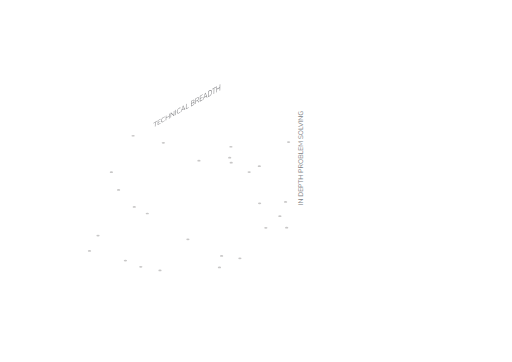
t = 0.00 s
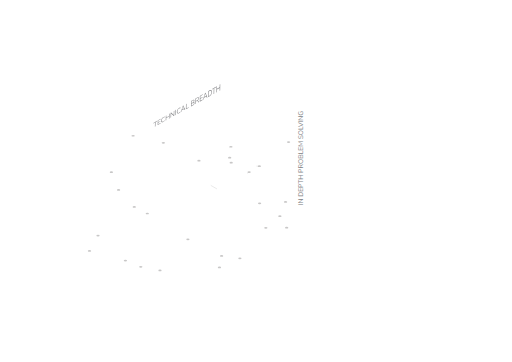
t = 1.20 s
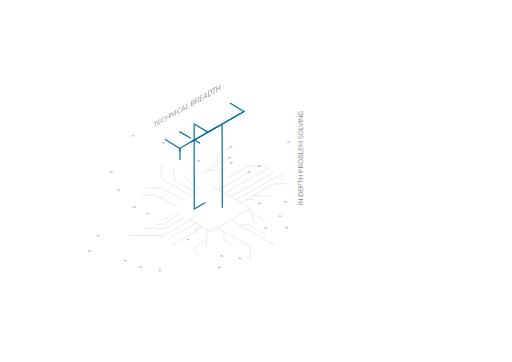
t = 2.40 s
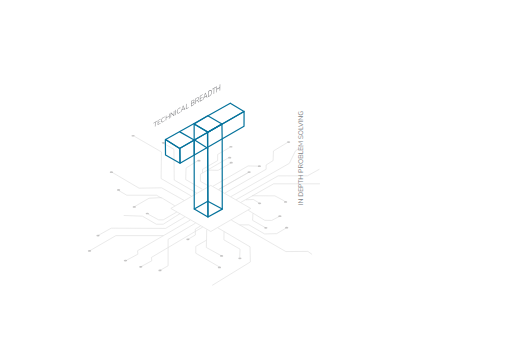
t = 3.60 s
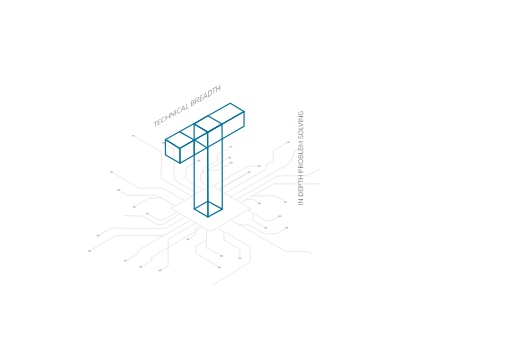
t = 4.80 s
t = 6.00 s: frame unchanged from t = 4.80 s, image omitted

The animated SVG that drew these frames (rendered in a browser with its animation timeline set to each time). Animation: 88 CSS @keyframes rules; one cycle of 7.20 s, repeats indefinitely.

<svg id="Layer_1" data-name="Layer 1" xmlns="http://www.w3.org/2000/svg" viewBox="0 0 841.89 595.28" style=""><defs><style>.cls-1{fill:#959494;opacity:0.52;}.cls-2{opacity:0.33;}.cls-3,.cls-4{fill:none;}.cls-3{stroke:#989899;stroke-miterlimit:10;}.cls-4{stroke:#06739c;stroke-linecap:round;stroke-linejoin:round;stroke-width:2px;}.cls-5,.cls-6{fill:#808184;}.cls-6{font-size:11.06px;font-family:NunitoSans-Regular, Nunito Sans;}.cls-7{letter-spacing:-0.02em;}.cls-8{letter-spacing:0em;}.cls-9{letter-spacing:0em;}.cls-10{letter-spacing:-0.09em;}</style></defs><title>Tshape</title><path class="cls-1 XxKbhtpp_0" d="M423.71,273.18A2.68,1.39 0,1,1 429.07,273.18A2.68,1.39 0,1,1 423.71,273.18"></path><path class="cls-1 XxKbhtpp_1" d="M377,241.3A2.68,1.39 0,1,1 382.36,241.3A2.68,1.39 0,1,1 377,241.3"></path><path class="cls-1 XxKbhtpp_2" d="M324.44,264.2A2.68,1.39 0,1,1 329.8,264.2A2.68,1.39 0,1,1 324.44,264.2"></path><path class="cls-1 XxKbhtpp_3" d="M265.9,234.8A2.68,1.39 0,1,1 271.26,234.8A2.68,1.39 0,1,1 265.9,234.8"></path><path class="cls-1 XxKbhtpp_4" d="M216.16,223.25A2.68,1.39 0,1,1 221.52,223.25A2.68,1.39 0,1,1 216.16,223.25"></path><path class="cls-1 XxKbhtpp_5" d="M180.44,283.16A2.68,1.39 0,1,1 185.8,283.16A2.68,1.39 0,1,1 180.44,283.16"></path><path class="cls-1 XxKbhtpp_6" d="M158.45,387.31A2.68,1.39 0,1,1 163.81,387.31A2.68,1.39 0,1,1 158.45,387.31"></path><path class="cls-1 XxKbhtpp_7" d="M192.26,312.31A2.68,1.39 0,1,1 197.62,312.31A2.68,1.39 0,1,1 192.26,312.31"></path><path class="cls-1 XxKbhtpp_8" d="M228.81,438.7A2.68,1.39 0,1,1 234.17000000000002,438.7A2.68,1.39 0,1,1 228.81,438.7"></path><path class="cls-1 XxKbhtpp_9" d="M144.44,412.6A2.68,1.39 0,1,1 149.8,412.6A2.68,1.39 0,1,1 144.44,412.6"></path><path class="cls-1 XxKbhtpp_10" d="M239.51999999999998,351.04A2.68,1.39 0,1,1 244.88,351.04A2.68,1.39 0,1,1 239.51999999999998,351.04"></path><path class="cls-1 XxKbhtpp_11" d="M218.09,340.32A2.68,1.39 0,1,1 223.45000000000002,340.32A2.68,1.39 0,1,1 218.09,340.32"></path><path class="cls-1 XxKbhtpp_12" d="M471.81,233.61A2.68,1.39 0,1,1 477.17,233.61A2.68,1.39 0,1,1 471.81,233.61"></path><path class="cls-1 XxKbhtpp_13" d="M466.86,332.1A2.68,1.39 0,1,1 472.22,332.1A2.68,1.39 0,1,1 466.86,332.1"></path><path class="cls-1 XxKbhtpp_14" d="M457.52,355.42A2.68,1.39 0,1,1 462.88,355.42A2.68,1.39 0,1,1 457.52,355.42"></path><path class="cls-1 XxKbhtpp_15" d="M468.71,374.4A2.68,1.39 0,1,1 474.07,374.4A2.68,1.39 0,1,1 468.71,374.4"></path><path class="cls-1 XxKbhtpp_16" d="M434.43,374.69A2.68,1.39 0,1,1 439.79,374.69A2.68,1.39 0,1,1 434.43,374.69"></path><path class="cls-1 XxKbhtpp_17" d="M391.77,424.87A2.68,1.39 0,1,1 397.13,424.87A2.68,1.39 0,1,1 391.77,424.87"></path><path class="cls-1 XxKbhtpp_18" d="M361.71999999999997,420.84A2.68,1.39 0,1,1 367.08,420.84A2.68,1.39 0,1,1 361.71999999999997,420.84"></path><path class="cls-1 XxKbhtpp_19" d="M358.15,439.8A2.68,1.39 0,1,1 363.51,439.8A2.68,1.39 0,1,1 358.15,439.8"></path><path class="cls-1 XxKbhtpp_20" d="M306.3,393.58A2.68,1.39 0,1,1 311.66,393.58A2.68,1.39 0,1,1 306.3,393.58"></path><path class="cls-1 XxKbhtpp_21" d="M260.37,444.74A2.68,1.39 0,1,1 265.73,444.74A2.68,1.39 0,1,1 260.37,444.74"></path><path class="cls-1 XxKbhtpp_22" d="M203.51999999999998,428.52A2.68,1.39 0,1,1 208.88,428.52A2.68,1.39 0,1,1 203.51999999999998,428.52"></path><path class="cls-1 XxKbhtpp_23" d="M424.2,334.29A2.68,1.39 0,1,1 429.56,334.29A2.68,1.39 0,1,1 424.2,334.29"></path><path class="cls-1 XxKbhtpp_24" d="M377.48,267.5A2.68,1.39 0,1,1 382.84000000000003,267.5A2.68,1.39 0,1,1 377.48,267.5"></path><path class="cls-1 XxKbhtpp_25" d="M374.98,259.26A2.68,1.39 0,1,1 380.34000000000003,259.26A2.68,1.39 0,1,1 374.98,259.26"></path><path class="cls-1 XxKbhtpp_26" d="M407.04,282.89A2.68,1.39 0,1,1 412.40000000000003,282.89A2.68,1.39 0,1,1 407.04,282.89"></path><g class="cls-2"><path class="cls-3 XxKbhtpp_27" d="M346.6,304.83L412.28,342.75L346.6,380.67L280.91,342.75L346.6,304.83Z"></path><path class="cls-3 XxKbhtpp_28" d="M423.71,273.18L407.95,272.85L350.14,306.23"></path><path class="cls-3 XxKbhtpp_29" d="M408.55,283.62l-49.06,28Z"></path><path class="cls-3 XxKbhtpp_30" d="M378.04,242.34L357.83,254L357.83,264.12L333.02,278.45L333.02,284.42"></path><path class="cls-3 XxKbhtpp_31" d="M375.94,259.44L329.54,286.42L329.54,298.13L343.31,306.08"></path><path class="cls-3 XxKbhtpp_32" d="M341,279.73L358.58,280.14L379.47,268.05"></path><path class="cls-3 XxKbhtpp_33" d="M369.72,317.53L437.6,278.34L437.6,271.33L449.08,264.06L449.64,248.27L472.42,234.47"></path><path class="cls-3 XxKbhtpp_34" d="M396.06,332.74L449.99,302.25L526.13,302.25"></path><path class="cls-3 XxKbhtpp_35" d="M414.51,321.91L451.99,322.06L467.77,330.52"></path><path class="cls-3 XxKbhtpp_36" d="M404.48,328.52L416.51,327.96L426.88,334.29"></path><path class="cls-3 XxKbhtpp_37" d="M379.72,323.3L475.79,268.6L485.96,247.99L499.97,239.47"></path><path class="cls-3 XxKbhtpp_38" d="M388.37,328.3L457.38,289.21L505.61,289.11L525.26,278.22"></path><path class="cls-3 XxKbhtpp_39" d="M408.14,345.79L435.39,362.31L446.75,362.5L458.84,356.17"></path><path class="cls-3 XxKbhtpp_40" d="M415.91,350.92L415.35,362.36L436.49,374.4"></path><path class="cls-3 XxKbhtpp_41" d="M380.28,361.87L395.07,370.42L470,413.68L506.3,413.42L513.16,418.37"></path><path class="cls-3 XxKbhtpp_42" d="M393.92,369.75L409.22,369.75L435.19,384.74L455.04,384.18L471.39,374.4"></path><path class="cls-3 XxKbhtpp_43" d="M332.62,311.19L305.37,295.27L305.93,276.35L325.75,263.93"></path><path class="cls-3 XxKbhtpp_44" d="M323.54,317.49L286.51,296.12L285.95,245.53L268.15,235.25"></path><path class="cls-3 XxKbhtpp_45" d="M314.89,322.49L264.92,293.64L265.48,249.87L221.1,224.25"></path><path class="cls-3 XxKbhtpp_46" d="M302.69,329.53L265.75,308.85L228.61,309.42L184.49,283.44"></path><path class="cls-3 XxKbhtpp_47" d="M358.19,374.63L368.4,380.65L411.15,405.86L411.67,430.74L349.01,469.21"></path><path class="cls-3 XxKbhtpp_48" d="M368.4,380.65L368.17,394.41L394.72,409.74L394.16,423.27"></path><path class="cls-3 XxKbhtpp_49" d="M339.9,377.46L339.34,406.97L364.4,420.84"></path><path class="cls-3 XxKbhtpp_50" d="M339.34,395.06L321.93,405.11L321.93,416.41L361.1,439.16"></path><path class="cls-3 XxKbhtpp_51" d="M329.81,371.63L321.19,376.61L321.19,386.53L308.98,393.58"></path><path class="cls-3 XxKbhtpp_52" d="M321.57,366.87L276.4,393.6L276.4,437.04L263.05,444.74"></path><path class="cls-3 XxKbhtpp_53" d="M312.91,361.87L226.18,412.27L226.74,417.94L207.03,428.54"></path><path class="cls-3 XxKbhtpp_54" d="M333.44,373.3L248.99,423.27L249.55,428.94L229.84,439.53"></path><path class="cls-3 XxKbhtpp_55" d="M303.97,356.71L272.34,375.62L182.84,375.22L161.13,387.31"></path><path class="cls-3 XxKbhtpp_56" d="M296.34,351.04L288.46,356.03L268.47,368.69L257.08,368.72L234.1,355.46L203.46,354.34"></path><path class="cls-3 XxKbhtpp_57" d="M290.84,348.57L268.36,361.56L260.92,361.56L243.56,352.19"></path><path class="cls-3 XxKbhtpp_58" d="M287.38,338.37L265.29,324.93L245.03,325.99L221.91,339.34"></path><path class="cls-3 XxKbhtpp_59" d="M265.87,325.95L257.36,321.04L208.49,321.04L194.91,313.19"></path><path class="cls-3 XxKbhtpp_60" d="M268.6,387.46L190.58,387.46L147.12,412.6"></path></g><path class="cls-4 XxKbhtpp_61" d="M271.87,229.41L295.69,244.31L296.03,268.46L272.16,254.95L271.87,229.41Z"></path><path class="cls-4 XxKbhtpp_62" d="M401.36,183.24L295.79,243.72L296.03,268.46L401.24,207.69L401.36,183.24Z"></path><path class="cls-4 XxKbhtpp_63" d="M378.67,169.76L401.24,183.47L295.4,244.12L272.25,229.28L378.67,169.76Z"></path><path class="cls-4 XxKbhtpp_64" d="M319.23,203.76L341.87,217.24L365.01,204.04L341.69,190.36L319.23,203.76Z"></path><path class="cls-4 XxKbhtpp_65" d="M319.41,343.54L319.23,203.76L341.51,217.22L341.93,356.88L319.41,343.54Z"></path><path class="cls-4 XxKbhtpp_66" d="M364.91,204.04L365.35,229.29L365.47,343.85L341.93,356.88L341.18,217.83L364.91,204.04Z"></path><path class="cls-4 XxKbhtpp_67" d="M319.41,229.65L341.51,243.96"></path><path class="cls-4 XxKbhtpp_68" d="M295.69,216.84L319.22,230.13L319.42,255.04"></path><path class="cls-4 XxKbhtpp_69" d="M319.41,343.54L341.67,330.86L365.47,343.85"></path><path class="cls-5 XxKbhtpp_70" d="M254.86,201.42l-2.59,1.52v-.75l6.07-3.56,0,.76-2.6,1.52-.16,6.88-.88.49Z"></path><path class="cls-5 XxKbhtpp_71" d="M259.4,198l4.71-2.76,0,.75-3.86,2.25-.06,2.69,3.64-2.09v.75l-3.65,2.09-.07,2.81,3.86-2.18,0,.76-4.71,2.65Z"></path><path class="cls-5 XxKbhtpp_72" d="M266.67,201.15a1.38,1.38,0,0,1-1.17-.72,3.65,3.65,0,0,1-.36-1.91,6.94,6.94,0,0,1,.46-2.38,7.5,7.5,0,0,1,1.24-2.09,6.77,6.77,0,0,1,1.85-1.56,4.49,4.49,0,0,1,1.4-.57,1.76,1.76,0,0,1,1.11.1l-.35.9a2.32,2.32,0,0,0-1-.09,3.49,3.49,0,0,0-1.13.45,5.14,5.14,0,0,0-1.92,1.95A6,6,0,0,0,266,198c0,1,.18,1.71.62,2s1.06.24,1.88-.22a5.51,5.51,0,0,0,1.14-.86,8.23,8.23,0,0,0,1.07-1.29l.32.52a7.35,7.35,0,0,1-1.14,1.39,7.55,7.55,0,0,1-1.42,1.05A3.52,3.52,0,0,1,266.67,201.15Z"></path><path class="cls-5 XxKbhtpp_73" d="M278.83,186.66l-.19,8.17-.85.48.08-3.74-4.46,2.55-.08,3.69-.86.48.19-8,.85-.5-.08,3.56,4.46-2.56.08-3.6Z"></path><path class="cls-5 XxKbhtpp_74" d="M286.63,182.11l-.18,8.35-.67.37-4.34-4.1-.15,6.61-.81.46.18-8.21.67-.39,4.34,4.08.15-6.7Z"></path><path class="cls-5 XxKbhtpp_75" d="M288.47,181l.87-.5-.19,8.41-.86.48Z"></path><path class="cls-5 XxKbhtpp_76" d="M292.34,186.75a1.46,1.46,0,0,1-1.16-.83,4.2,4.2,0,0,1-.37-2.07,7.94,7.94,0,0,1,.47-2.54,7.37,7.37,0,0,1,1.23-2.19,6.66,6.66,0,0,1,1.85-1.59,4,4,0,0,1,1.41-.55,1.6,1.6,0,0,1,1.1.16l-.34,1a2,2,0,0,0-1-.14,3.12,3.12,0,0,0-1.14.43,5,5,0,0,0-1.91,2,6.48,6.48,0,0,0-.73,3,2.72,2.72,0,0,0,.61,2.19c.44.36,1.06.31,1.88-.15a5.05,5.05,0,0,0,1.15-.87,9,9,0,0,0,1.07-1.34l.31.58a6.89,6.89,0,0,1-1.14,1.43,6.34,6.34,0,0,1-1.42,1.06A3.16,3.16,0,0,1,292.34,186.75Z"></path><path class="cls-5 XxKbhtpp_77" d="M302.88,179.08,299,181.27l-.88,2.67-.88.5,3.46-10.5.75-.43,3.09,6.87-.88.48Zm-.28-.67-1.55-3.52-1.73,5.37Z"></path><path class="cls-5 XxKbhtpp_78" d="M305.83,171l.87-.5-.17,7.93,3.73-2.08,0,.89-4.59,2.55Z"></path><path class="cls-5 XxKbhtpp_79" d="M319.38,168.28a1.73,1.73,0,0,1,.33,1.22,4.14,4.14,0,0,1-.68,2.2,5.09,5.09,0,0,1-1.84,1.65l-3.11,1.73.18-9,3-1.72A2.18,2.18,0,0,1,319,164c.41.17.61.63.6,1.39a3.7,3.7,0,0,1-.34,1.44,4.47,4.47,0,0,1-.89,1.28A1,1,0,0,1,319.38,168.28ZM315,169.6l2-1.14a3.71,3.71,0,0,0,1.27-1.13,2.66,2.66,0,0,0,.45-1.44c0-1-.53-1.22-1.66-.58l-2,1.16Zm3.38,1.82a2.6,2.6,0,0,0,.44-1.47c0-1.11-.53-1.35-1.67-.71L315,170.47l-.07,3.26,2.17-1.2A3.84,3.84,0,0,0,318.42,171.42Z"></path><path class="cls-5 XxKbhtpp_80" d="M327.06,167.89l-.95.52-1.21-2.25a.71.71,0,0,0-.52-.44,1.73,1.73,0,0,0-.85.28l-1.4.78-.07,3.88-.86.47.19-9.14,3.06-1.77c.81-.47,1.42-.6,1.84-.4s.62.74.6,1.61a4.31,4.31,0,0,1-.53,2,4.73,4.73,0,0,1-1.41,1.62.67.67,0,0,1,.49.07,1.27,1.27,0,0,1,.39.45Zm-2.77-3.2a3.55,3.55,0,0,0,1.3-1.17,3.12,3.12,0,0,0,.46-1.6c0-.59-.13-.95-.4-1.08s-.71,0-1.29.31l-2.14,1.23-.07,3.52Z"></path><path class="cls-5 XxKbhtpp_81" d="M328.63,157.81l4.72-2.71,0,.91-3.86,2.21-.06,3.24,3.64-2.06,0,.91-3.64,2.05-.07,3.39,3.86-2.14,0,.91-4.71,2.6Z"></path><path class="cls-5 XxKbhtpp_82" d="M339.37,158.67l-3.89,2.17-.87,2.88-.89.49,3.46-11.31.75-.43,3.09,7.72-.87.48Zm-.29-.75-1.54-4-1.74,5.79Z"></path><path class="cls-5 XxKbhtpp_83" d="M342.32,150l2.5-1.43c1.19-.68,2.1-.79,2.74-.32s.94,1.49.91,3.06a8.77,8.77,0,0,1-1.05,4.15,6.91,6.91,0,0,1-2.78,2.79l-2.51,1.38Zm2.28,7.32c1.93-1.07,2.92-2.9,3-5.51s-.89-3.35-2.82-2.25l-1.59.9-.14,7.74Z"></path><path class="cls-5 XxKbhtpp_84" d="M351.44,145.7l-2.59,1.47,0-1,6.06-3.47,0,1-2.6,1.48-.16,8.87-.88.49Z"></path><path class="cls-5 XxKbhtpp_85" d="M362.15,138.61,362,148.7l-.85.46.08-4.6L356.73,147l-.08,4.57-.86.47.19-9.94.85-.49-.08,4.4,4.46-2.49.08-4.46Z"></path><text class="cls-6" transform="translate(498.55 337.56) rotate(-90)">IN DE<tspan class="cls-7" x="28.46" y="0">P</tspan><tspan class="cls-8" x="35.38" y="0">TH P</tspan><tspan class="cls-9" x="60.36" y="0">R</tspan><tspan class="cls-8" x="67.89" y="0">OBLEM SO</tspan><tspan class="cls-10" x="123.61" y="0">L</tspan><tspan x="128.55" y="0">VING</tspan></text><style data-made-with="vivus-instant">.XxKbhtpp_0{stroke-dasharray:14 16;stroke-dashoffset:15;animation:XxKbhtpp_draw_0 7200ms linear 0ms infinite,XxKbhtpp_fade 7200ms linear 0ms infinite;}.XxKbhtpp_1{stroke-dasharray:14 16;stroke-dashoffset:15;animation:XxKbhtpp_draw_1 7200ms linear 0ms infinite,XxKbhtpp_fade 7200ms linear 0ms infinite;}.XxKbhtpp_2{stroke-dasharray:14 16;stroke-dashoffset:15;animation:XxKbhtpp_draw_2 7200ms linear 0ms infinite,XxKbhtpp_fade 7200ms linear 0ms infinite;}.XxKbhtpp_3{stroke-dasharray:14 16;stroke-dashoffset:15;animation:XxKbhtpp_draw_3 7200ms linear 0ms infinite,XxKbhtpp_fade 7200ms linear 0ms infinite;}.XxKbhtpp_4{stroke-dasharray:14 16;stroke-dashoffset:15;animation:XxKbhtpp_draw_4 7200ms linear 0ms infinite,XxKbhtpp_fade 7200ms linear 0ms infinite;}.XxKbhtpp_5{stroke-dasharray:14 16;stroke-dashoffset:15;animation:XxKbhtpp_draw_5 7200ms linear 0ms infinite,XxKbhtpp_fade 7200ms linear 0ms infinite;}.XxKbhtpp_6{stroke-dasharray:14 16;stroke-dashoffset:15;animation:XxKbhtpp_draw_6 7200ms linear 0ms infinite,XxKbhtpp_fade 7200ms linear 0ms infinite;}.XxKbhtpp_7{stroke-dasharray:14 16;stroke-dashoffset:15;animation:XxKbhtpp_draw_7 7200ms linear 0ms infinite,XxKbhtpp_fade 7200ms linear 0ms infinite;}.XxKbhtpp_8{stroke-dasharray:14 16;stroke-dashoffset:15;animation:XxKbhtpp_draw_8 7200ms linear 0ms infinite,XxKbhtpp_fade 7200ms linear 0ms infinite;}.XxKbhtpp_9{stroke-dasharray:14 16;stroke-dashoffset:15;animation:XxKbhtpp_draw_9 7200ms linear 0ms infinite,XxKbhtpp_fade 7200ms linear 0ms infinite;}.XxKbhtpp_10{stroke-dasharray:14 16;stroke-dashoffset:15;animation:XxKbhtpp_draw_10 7200ms linear 0ms infinite,XxKbhtpp_fade 7200ms linear 0ms infinite;}.XxKbhtpp_11{stroke-dasharray:14 16;stroke-dashoffset:15;animation:XxKbhtpp_draw_11 7200ms linear 0ms infinite,XxKbhtpp_fade 7200ms linear 0ms infinite;}.XxKbhtpp_12{stroke-dasharray:14 16;stroke-dashoffset:15;animation:XxKbhtpp_draw_12 7200ms linear 0ms infinite,XxKbhtpp_fade 7200ms linear 0ms infinite;}.XxKbhtpp_13{stroke-dasharray:14 16;stroke-dashoffset:15;animation:XxKbhtpp_draw_13 7200ms linear 0ms infinite,XxKbhtpp_fade 7200ms linear 0ms infinite;}.XxKbhtpp_14{stroke-dasharray:14 16;stroke-dashoffset:15;animation:XxKbhtpp_draw_14 7200ms linear 0ms infinite,XxKbhtpp_fade 7200ms linear 0ms infinite;}.XxKbhtpp_15{stroke-dasharray:14 16;stroke-dashoffset:15;animation:XxKbhtpp_draw_15 7200ms linear 0ms infinite,XxKbhtpp_fade 7200ms linear 0ms infinite;}.XxKbhtpp_16{stroke-dasharray:14 16;stroke-dashoffset:15;animation:XxKbhtpp_draw_16 7200ms linear 0ms infinite,XxKbhtpp_fade 7200ms linear 0ms infinite;}.XxKbhtpp_17{stroke-dasharray:14 16;stroke-dashoffset:15;animation:XxKbhtpp_draw_17 7200ms linear 0ms infinite,XxKbhtpp_fade 7200ms linear 0ms infinite;}.XxKbhtpp_18{stroke-dasharray:14 16;stroke-dashoffset:15;animation:XxKbhtpp_draw_18 7200ms linear 0ms infinite,XxKbhtpp_fade 7200ms linear 0ms infinite;}.XxKbhtpp_19{stroke-dasharray:14 16;stroke-dashoffset:15;animation:XxKbhtpp_draw_19 7200ms linear 0ms infinite,XxKbhtpp_fade 7200ms linear 0ms infinite;}.XxKbhtpp_20{stroke-dasharray:14 16;stroke-dashoffset:15;animation:XxKbhtpp_draw_20 7200ms linear 0ms infinite,XxKbhtpp_fade 7200ms linear 0ms infinite;}.XxKbhtpp_21{stroke-dasharray:14 16;stroke-dashoffset:15;animation:XxKbhtpp_draw_21 7200ms linear 0ms infinite,XxKbhtpp_fade 7200ms linear 0ms infinite;}.XxKbhtpp_22{stroke-dasharray:14 16;stroke-dashoffset:15;animation:XxKbhtpp_draw_22 7200ms linear 0ms infinite,XxKbhtpp_fade 7200ms linear 0ms infinite;}.XxKbhtpp_23{stroke-dasharray:14 16;stroke-dashoffset:15;animation:XxKbhtpp_draw_23 7200ms linear 0ms infinite,XxKbhtpp_fade 7200ms linear 0ms infinite;}.XxKbhtpp_24{stroke-dasharray:14 16;stroke-dashoffset:15;animation:XxKbhtpp_draw_24 7200ms linear 0ms infinite,XxKbhtpp_fade 7200ms linear 0ms infinite;}.XxKbhtpp_25{stroke-dasharray:14 16;stroke-dashoffset:15;animation:XxKbhtpp_draw_25 7200ms linear 0ms infinite,XxKbhtpp_fade 7200ms linear 0ms infinite;}.XxKbhtpp_26{stroke-dasharray:14 16;stroke-dashoffset:15;animation:XxKbhtpp_draw_26 7200ms linear 0ms infinite,XxKbhtpp_fade 7200ms linear 0ms infinite;}.XxKbhtpp_27{stroke-dasharray:304 306;stroke-dashoffset:305;animation:XxKbhtpp_draw_27 7200ms linear 0ms infinite,XxKbhtpp_fade 7200ms linear 0ms infinite;}.XxKbhtpp_28{stroke-dasharray:83 85;stroke-dashoffset:84;animation:XxKbhtpp_draw_28 7200ms linear 0ms infinite,XxKbhtpp_fade 7200ms linear 0ms infinite;}.XxKbhtpp_29{stroke-dasharray:113 115;stroke-dashoffset:114;animation:XxKbhtpp_draw_29 7200ms linear 0ms infinite,XxKbhtpp_fade 7200ms linear 0ms infinite;}.XxKbhtpp_30{stroke-dasharray:69 71;stroke-dashoffset:70;animation:XxKbhtpp_draw_30 7200ms linear 0ms infinite,XxKbhtpp_fade 7200ms linear 0ms infinite;}.XxKbhtpp_31{stroke-dasharray:82 84;stroke-dashoffset:83;animation:XxKbhtpp_draw_31 7200ms linear 0ms infinite,XxKbhtpp_fade 7200ms linear 0ms infinite;}.XxKbhtpp_32{stroke-dasharray:42 44;stroke-dashoffset:43;animation:XxKbhtpp_draw_32 7200ms linear 0ms infinite,XxKbhtpp_fade 7200ms linear 0ms infinite;}.XxKbhtpp_33{stroke-dasharray:142 144;stroke-dashoffset:143;animation:XxKbhtpp_draw_33 7200ms linear 0ms infinite,XxKbhtpp_fade 7200ms linear 0ms infinite;}.XxKbhtpp_34{stroke-dasharray:139 141;stroke-dashoffset:140;animation:XxKbhtpp_draw_34 7200ms linear 0ms infinite,XxKbhtpp_fade 7200ms linear 0ms infinite;}.XxKbhtpp_35{stroke-dasharray:56 58;stroke-dashoffset:57;animation:XxKbhtpp_draw_35 7200ms linear 0ms infinite,XxKbhtpp_fade 7200ms linear 0ms infinite;}.XxKbhtpp_36{stroke-dasharray:25 27;stroke-dashoffset:26;animation:XxKbhtpp_draw_36 7200ms linear 0ms infinite,XxKbhtpp_fade 7200ms linear 0ms infinite;}.XxKbhtpp_37{stroke-dasharray:150 152;stroke-dashoffset:151;animation:XxKbhtpp_draw_37 7200ms linear 0ms infinite,XxKbhtpp_fade 7200ms linear 0ms infinite;}.XxKbhtpp_38{stroke-dasharray:151 153;stroke-dashoffset:152;animation:XxKbhtpp_draw_38 7200ms linear 0ms infinite,XxKbhtpp_fade 7200ms linear 0ms infinite;}.XxKbhtpp_39{stroke-dasharray:57 59;stroke-dashoffset:58;animation:XxKbhtpp_draw_39 7200ms linear 0ms infinite,XxKbhtpp_fade 7200ms linear 0ms infinite;}.XxKbhtpp_40{stroke-dasharray:36 38;stroke-dashoffset:37;animation:XxKbhtpp_draw_40 7200ms linear 0ms infinite,XxKbhtpp_fade 7200ms linear 0ms infinite;}.XxKbhtpp_41{stroke-dasharray:149 151;stroke-dashoffset:150;animation:XxKbhtpp_draw_41 7200ms linear 0ms infinite,XxKbhtpp_fade 7200ms linear 0ms infinite;}.XxKbhtpp_42{stroke-dasharray:85 87;stroke-dashoffset:86;animation:XxKbhtpp_draw_42 7200ms linear 0ms infinite,XxKbhtpp_fade 7200ms linear 0ms infinite;}.XxKbhtpp_43{stroke-dasharray:74 76;stroke-dashoffset:75;animation:XxKbhtpp_draw_43 7200ms linear 0ms infinite,XxKbhtpp_fade 7200ms linear 0ms infinite;}.XxKbhtpp_44{stroke-dasharray:114 116;stroke-dashoffset:115;animation:XxKbhtpp_draw_44 7200ms linear 0ms infinite,XxKbhtpp_fade 7200ms linear 0ms infinite;}.XxKbhtpp_45{stroke-dasharray:153 155;stroke-dashoffset:154;animation:XxKbhtpp_draw_45 7200ms linear 0ms infinite,XxKbhtpp_fade 7200ms linear 0ms infinite;}.XxKbhtpp_46{stroke-dasharray:131 133;stroke-dashoffset:132;animation:XxKbhtpp_draw_46 7200ms linear 0ms infinite,XxKbhtpp_fade 7200ms linear 0ms infinite;}.XxKbhtpp_47{stroke-dasharray:160 162;stroke-dashoffset:161;animation:XxKbhtpp_draw_47 7200ms linear 0ms infinite,XxKbhtpp_fade 7200ms linear 0ms infinite;}.XxKbhtpp_48{stroke-dasharray:58 60;stroke-dashoffset:59;animation:XxKbhtpp_draw_48 7200ms linear 0ms infinite,XxKbhtpp_fade 7200ms linear 0ms infinite;}.XxKbhtpp_49{stroke-dasharray:59 61;stroke-dashoffset:60;animation:XxKbhtpp_draw_49 7200ms linear 0ms infinite,XxKbhtpp_fade 7200ms linear 0ms infinite;}.XxKbhtpp_50{stroke-dasharray:77 79;stroke-dashoffset:78;animation:XxKbhtpp_draw_50 7200ms linear 0ms infinite,XxKbhtpp_fade 7200ms linear 0ms infinite;}.XxKbhtpp_51{stroke-dasharray:34 36;stroke-dashoffset:35;animation:XxKbhtpp_draw_51 7200ms linear 0ms infinite,XxKbhtpp_fade 7200ms linear 0ms infinite;}.XxKbhtpp_52{stroke-dasharray:112 114;stroke-dashoffset:113;animation:XxKbhtpp_draw_52 7200ms linear 0ms infinite,XxKbhtpp_fade 7200ms linear 0ms infinite;}.XxKbhtpp_53{stroke-dasharray:129 131;stroke-dashoffset:130;animation:XxKbhtpp_draw_53 7200ms linear 0ms infinite,XxKbhtpp_fade 7200ms linear 0ms infinite;}.XxKbhtpp_54{stroke-dasharray:127 129;stroke-dashoffset:128;animation:XxKbhtpp_draw_54 7200ms linear 0ms infinite,XxKbhtpp_fade 7200ms linear 0ms infinite;}.XxKbhtpp_55{stroke-dasharray:152 154;stroke-dashoffset:153;animation:XxKbhtpp_draw_55 7200ms linear 0ms infinite,XxKbhtpp_fade 7200ms linear 0ms infinite;}.XxKbhtpp_56{stroke-dasharray:102 104;stroke-dashoffset:103;animation:XxKbhtpp_draw_56 7200ms linear 0ms infinite,XxKbhtpp_fade 7200ms linear 0ms infinite;}.XxKbhtpp_57{stroke-dasharray:54 56;stroke-dashoffset:55;animation:XxKbhtpp_draw_57 7200ms linear 0ms infinite,XxKbhtpp_fade 7200ms linear 0ms infinite;}.XxKbhtpp_58{stroke-dasharray:73 75;stroke-dashoffset:74;animation:XxKbhtpp_draw_58 7200ms linear 0ms infinite,XxKbhtpp_fade 7200ms linear 0ms infinite;}.XxKbhtpp_59{stroke-dasharray:75 77;stroke-dashoffset:76;animation:XxKbhtpp_draw_59 7200ms linear 0ms infinite,XxKbhtpp_fade 7200ms linear 0ms infinite;}.XxKbhtpp_60{stroke-dasharray:129 131;stroke-dashoffset:130;animation:XxKbhtpp_draw_60 7200ms linear 0ms infinite,XxKbhtpp_fade 7200ms linear 0ms infinite;}.XxKbhtpp_61{stroke-dasharray:106 108;stroke-dashoffset:107;animation:XxKbhtpp_draw_61 7200ms linear 0ms infinite,XxKbhtpp_fade 7200ms linear 0ms infinite;}.XxKbhtpp_62{stroke-dasharray:293 295;stroke-dashoffset:294;animation:XxKbhtpp_draw_62 7200ms linear 0ms infinite,XxKbhtpp_fade 7200ms linear 0ms infinite;}.XxKbhtpp_63{stroke-dasharray:298 300;stroke-dashoffset:299;animation:XxKbhtpp_draw_63 7200ms linear 0ms infinite,XxKbhtpp_fade 7200ms linear 0ms infinite;}.XxKbhtpp_64{stroke-dasharray:107 109;stroke-dashoffset:108;animation:XxKbhtpp_draw_64 7200ms linear 0ms infinite,XxKbhtpp_fade 7200ms linear 0ms infinite;}.XxKbhtpp_65{stroke-dasharray:332 334;stroke-dashoffset:333;animation:XxKbhtpp_draw_65 7200ms linear 0ms infinite,XxKbhtpp_fade 7200ms linear 0ms infinite;}.XxKbhtpp_66{stroke-dasharray:334 336;stroke-dashoffset:335;animation:XxKbhtpp_draw_66 7200ms linear 0ms infinite,XxKbhtpp_fade 7200ms linear 0ms infinite;}.XxKbhtpp_67{stroke-dasharray:27 29;stroke-dashoffset:28;animation:XxKbhtpp_draw_67 7200ms linear 0ms infinite,XxKbhtpp_fade 7200ms linear 0ms infinite;}.XxKbhtpp_68{stroke-dasharray:52 54;stroke-dashoffset:53;animation:XxKbhtpp_draw_68 7200ms linear 0ms infinite,XxKbhtpp_fade 7200ms linear 0ms infinite;}.XxKbhtpp_69{stroke-dasharray:53 55;stroke-dashoffset:54;animation:XxKbhtpp_draw_69 7200ms linear 0ms infinite,XxKbhtpp_fade 7200ms linear 0ms infinite;}.XxKbhtpp_70{stroke-dasharray:30 32;stroke-dashoffset:31;animation:XxKbhtpp_draw_70 7200ms linear 0ms infinite,XxKbhtpp_fade 7200ms linear 0ms infinite;}.XxKbhtpp_71{stroke-dasharray:44 46;stroke-dashoffset:45;animation:XxKbhtpp_draw_71 7200ms linear 0ms infinite,XxKbhtpp_fade 7200ms linear 0ms infinite;}.XxKbhtpp_72{stroke-dasharray:36 38;stroke-dashoffset:37;animation:XxKbhtpp_draw_72 7200ms linear 0ms infinite,XxKbhtpp_fade 7200ms linear 0ms infinite;}.XxKbhtpp_73{stroke-dasharray:46 48;stroke-dashoffset:47;animation:XxKbhtpp_draw_73 7200ms linear 0ms infinite,XxKbhtpp_fade 7200ms linear 0ms infinite;}.XxKbhtpp_74{stroke-dasharray:46 48;stroke-dashoffset:47;animation:XxKbhtpp_draw_74 7200ms linear 0ms infinite,XxKbhtpp_fade 7200ms linear 0ms infinite;}.XxKbhtpp_75{stroke-dasharray:19 21;stroke-dashoffset:20;animation:XxKbhtpp_draw_75 7200ms linear 0ms infinite,XxKbhtpp_fade 7200ms linear 0ms infinite;}.XxKbhtpp_76{stroke-dasharray:37 39;stroke-dashoffset:38;animation:XxKbhtpp_draw_76 7200ms linear 0ms infinite,XxKbhtpp_fade 7200ms linear 0ms infinite;}.XxKbhtpp_77{stroke-dasharray:44 46;stroke-dashoffset:45;animation:XxKbhtpp_draw_77 7200ms linear 0ms infinite,XxKbhtpp_fade 7200ms linear 0ms infinite;}.XxKbhtpp_78{stroke-dasharray:29 31;stroke-dashoffset:30;animation:XxKbhtpp_draw_78 7200ms linear 0ms infinite,XxKbhtpp_fade 7200ms linear 0ms infinite;}.XxKbhtpp_79{stroke-dasharray:58 60;stroke-dashoffset:59;animation:XxKbhtpp_draw_79 7200ms linear 0ms infinite,XxKbhtpp_fade 7200ms linear 0ms infinite;}.XxKbhtpp_80{stroke-dasharray:51 53;stroke-dashoffset:52;animation:XxKbhtpp_draw_80 7200ms linear 0ms infinite,XxKbhtpp_fade 7200ms linear 0ms infinite;}.XxKbhtpp_81{stroke-dasharray:47 49;stroke-dashoffset:48;animation:XxKbhtpp_draw_81 7200ms linear 0ms infinite,XxKbhtpp_fade 7200ms linear 0ms infinite;}.XxKbhtpp_82{stroke-dasharray:47 49;stroke-dashoffset:48;animation:XxKbhtpp_draw_82 7200ms linear 0ms infinite,XxKbhtpp_fade 7200ms linear 0ms infinite;}.XxKbhtpp_83{stroke-dasharray:53 55;stroke-dashoffset:54;animation:XxKbhtpp_draw_83 7200ms linear 0ms infinite,XxKbhtpp_fade 7200ms linear 0ms infinite;}.XxKbhtpp_84{stroke-dasharray:34 36;stroke-dashoffset:35;animation:XxKbhtpp_draw_84 7200ms linear 0ms infinite,XxKbhtpp_fade 7200ms linear 0ms infinite;}.XxKbhtpp_85{stroke-dasharray:53 55;stroke-dashoffset:54;animation:XxKbhtpp_draw_85 7200ms linear 0ms infinite,XxKbhtpp_fade 7200ms linear 0ms infinite;}@keyframes XxKbhtpp_draw{100%{stroke-dashoffset:0;}}@keyframes XxKbhtpp_fade{0%{stroke-opacity:1;}94.44444444444444%{stroke-opacity:1;}100%{stroke-opacity:0;}}@keyframes XxKbhtpp_draw_0{11.11111111111111%{stroke-dashoffset: 15}38.88888888888889%{ stroke-dashoffset: 0;}100%{ stroke-dashoffset: 0;}}@keyframes XxKbhtpp_draw_1{11.27450980392157%{stroke-dashoffset: 15}39.05228758169935%{ stroke-dashoffset: 0;}100%{ stroke-dashoffset: 0;}}@keyframes XxKbhtpp_draw_2{11.437908496732026%{stroke-dashoffset: 15}39.21568627450981%{ stroke-dashoffset: 0;}100%{ stroke-dashoffset: 0;}}@keyframes XxKbhtpp_draw_3{11.601307189542483%{stroke-dashoffset: 15}39.37908496732026%{ stroke-dashoffset: 0;}100%{ stroke-dashoffset: 0;}}@keyframes XxKbhtpp_draw_4{11.76470588235294%{stroke-dashoffset: 15}39.54248366013072%{ stroke-dashoffset: 0;}100%{ stroke-dashoffset: 0;}}@keyframes XxKbhtpp_draw_5{11.928104575163399%{stroke-dashoffset: 15}39.70588235294118%{ stroke-dashoffset: 0;}100%{ stroke-dashoffset: 0;}}@keyframes XxKbhtpp_draw_6{12.091503267973856%{stroke-dashoffset: 15}39.869281045751634%{ stroke-dashoffset: 0;}100%{ stroke-dashoffset: 0;}}@keyframes XxKbhtpp_draw_7{12.254901960784315%{stroke-dashoffset: 15}40.032679738562095%{ stroke-dashoffset: 0;}100%{ stroke-dashoffset: 0;}}@keyframes XxKbhtpp_draw_8{12.418300653594772%{stroke-dashoffset: 15}40.19607843137255%{ stroke-dashoffset: 0;}100%{ stroke-dashoffset: 0;}}@keyframes XxKbhtpp_draw_9{12.581699346405228%{stroke-dashoffset: 15}40.35947712418301%{ stroke-dashoffset: 0;}100%{ stroke-dashoffset: 0;}}@keyframes XxKbhtpp_draw_10{12.745098039215685%{stroke-dashoffset: 15}40.52287581699346%{ stroke-dashoffset: 0;}100%{ stroke-dashoffset: 0;}}@keyframes XxKbhtpp_draw_11{12.908496732026146%{stroke-dashoffset: 15}40.68627450980392%{ stroke-dashoffset: 0;}100%{ stroke-dashoffset: 0;}}@keyframes XxKbhtpp_draw_12{13.071895424836603%{stroke-dashoffset: 15}40.849673202614376%{ stroke-dashoffset: 0;}100%{ stroke-dashoffset: 0;}}@keyframes XxKbhtpp_draw_13{13.23529411764706%{stroke-dashoffset: 15}41.01307189542484%{ stroke-dashoffset: 0;}100%{ stroke-dashoffset: 0;}}@keyframes XxKbhtpp_draw_14{13.398692810457517%{stroke-dashoffset: 15}41.1764705882353%{ stroke-dashoffset: 0;}100%{ stroke-dashoffset: 0;}}@keyframes XxKbhtpp_draw_15{13.562091503267974%{stroke-dashoffset: 15}41.33986928104576%{ stroke-dashoffset: 0;}100%{ stroke-dashoffset: 0;}}@keyframes XxKbhtpp_draw_16{13.725490196078432%{stroke-dashoffset: 15}41.503267973856204%{ stroke-dashoffset: 0;}100%{ stroke-dashoffset: 0;}}@keyframes XxKbhtpp_draw_17{13.88888888888889%{stroke-dashoffset: 15}41.66666666666667%{ stroke-dashoffset: 0;}100%{ stroke-dashoffset: 0;}}@keyframes XxKbhtpp_draw_18{14.052287581699346%{stroke-dashoffset: 15}41.830065359477125%{ stroke-dashoffset: 0;}100%{ stroke-dashoffset: 0;}}@keyframes XxKbhtpp_draw_19{14.215686274509803%{stroke-dashoffset: 15}41.993464052287585%{ stroke-dashoffset: 0;}100%{ stroke-dashoffset: 0;}}@keyframes XxKbhtpp_draw_20{14.37908496732026%{stroke-dashoffset: 15}42.15686274509803%{ stroke-dashoffset: 0;}100%{ stroke-dashoffset: 0;}}@keyframes XxKbhtpp_draw_21{14.542483660130717%{stroke-dashoffset: 15}42.3202614379085%{ stroke-dashoffset: 0;}100%{ stroke-dashoffset: 0;}}@keyframes XxKbhtpp_draw_22{14.70588235294118%{stroke-dashoffset: 15}42.48366013071896%{ stroke-dashoffset: 0;}100%{ stroke-dashoffset: 0;}}@keyframes XxKbhtpp_draw_23{14.869281045751634%{stroke-dashoffset: 15}42.64705882352941%{ stroke-dashoffset: 0;}100%{ stroke-dashoffset: 0;}}@keyframes XxKbhtpp_draw_24{15.032679738562093%{stroke-dashoffset: 15}42.81045751633987%{ stroke-dashoffset: 0;}100%{ stroke-dashoffset: 0;}}@keyframes XxKbhtpp_draw_25{15.196078431372548%{stroke-dashoffset: 15}42.97385620915033%{ stroke-dashoffset: 0;}100%{ stroke-dashoffset: 0;}}@keyframes XxKbhtpp_draw_26{15.359477124183007%{stroke-dashoffset: 15}43.13725490196079%{ stroke-dashoffset: 0;}100%{ stroke-dashoffset: 0;}}@keyframes XxKbhtpp_draw_27{15.522875816993464%{stroke-dashoffset: 305}43.30065359477125%{ stroke-dashoffset: 0;}100%{ stroke-dashoffset: 0;}}@keyframes XxKbhtpp_draw_28{15.686274509803921%{stroke-dashoffset: 84}43.4640522875817%{ stroke-dashoffset: 0;}100%{ stroke-dashoffset: 0;}}@keyframes XxKbhtpp_draw_29{15.849673202614381%{stroke-dashoffset: 114}43.627450980392155%{ stroke-dashoffset: 0;}100%{ stroke-dashoffset: 0;}}@keyframes XxKbhtpp_draw_30{16.013071895424837%{stroke-dashoffset: 70}43.790849673202615%{ stroke-dashoffset: 0;}100%{ stroke-dashoffset: 0;}}@keyframes XxKbhtpp_draw_31{16.176470588235293%{stroke-dashoffset: 83}43.954248366013076%{ stroke-dashoffset: 0;}100%{ stroke-dashoffset: 0;}}@keyframes XxKbhtpp_draw_32{16.33986928104575%{stroke-dashoffset: 43}44.11764705882353%{ stroke-dashoffset: 0;}100%{ stroke-dashoffset: 0;}}@keyframes XxKbhtpp_draw_33{16.503267973856207%{stroke-dashoffset: 143}44.28104575163398%{ stroke-dashoffset: 0;}100%{ stroke-dashoffset: 0;}}@keyframes XxKbhtpp_draw_34{16.666666666666664%{stroke-dashoffset: 140}44.44444444444444%{ stroke-dashoffset: 0;}100%{ stroke-dashoffset: 0;}}@keyframes XxKbhtpp_draw_35{16.83006535947712%{stroke-dashoffset: 57}44.6078431372549%{ stroke-dashoffset: 0;}100%{ stroke-dashoffset: 0;}}@keyframes XxKbhtpp_draw_36{16.99346405228758%{stroke-dashoffset: 26}44.771241830065364%{ stroke-dashoffset: 0;}100%{ stroke-dashoffset: 0;}}@keyframes XxKbhtpp_draw_37{17.15686274509804%{stroke-dashoffset: 151}44.93464052287581%{ stroke-dashoffset: 0;}100%{ stroke-dashoffset: 0;}}@keyframes XxKbhtpp_draw_38{17.320261437908496%{stroke-dashoffset: 152}45.09803921568628%{ stroke-dashoffset: 0;}100%{ stroke-dashoffset: 0;}}@keyframes XxKbhtpp_draw_39{17.483660130718956%{stroke-dashoffset: 58}45.26143790849673%{ stroke-dashoffset: 0;}100%{ stroke-dashoffset: 0;}}@keyframes XxKbhtpp_draw_40{17.64705882352941%{stroke-dashoffset: 37}45.42483660130719%{ stroke-dashoffset: 0;}100%{ stroke-dashoffset: 0;}}@keyframes XxKbhtpp_draw_41{17.81045751633987%{stroke-dashoffset: 150}45.58823529411765%{ stroke-dashoffset: 0;}100%{ stroke-dashoffset: 0;}}@keyframes XxKbhtpp_draw_42{17.973856209150323%{stroke-dashoffset: 86}45.751633986928105%{ stroke-dashoffset: 0;}100%{ stroke-dashoffset: 0;}}@keyframes XxKbhtpp_draw_43{18.137254901960787%{stroke-dashoffset: 75}45.915032679738566%{ stroke-dashoffset: 0;}100%{ stroke-dashoffset: 0;}}@keyframes XxKbhtpp_draw_44{18.300653594771244%{stroke-dashoffset: 115}46.07843137254902%{ stroke-dashoffset: 0;}100%{ stroke-dashoffset: 0;}}@keyframes XxKbhtpp_draw_45{18.4640522875817%{stroke-dashoffset: 154}46.24183006535948%{ stroke-dashoffset: 0;}100%{ stroke-dashoffset: 0;}}@keyframes XxKbhtpp_draw_46{18.627450980392158%{stroke-dashoffset: 132}46.40522875816993%{ stroke-dashoffset: 0;}100%{ stroke-dashoffset: 0;}}@keyframes XxKbhtpp_draw_47{18.790849673202615%{stroke-dashoffset: 161}46.568627450980394%{ stroke-dashoffset: 0;}100%{ stroke-dashoffset: 0;}}@keyframes XxKbhtpp_draw_48{18.954248366013072%{stroke-dashoffset: 59}46.732026143790854%{ stroke-dashoffset: 0;}100%{ stroke-dashoffset: 0;}}@keyframes XxKbhtpp_draw_49{19.117647058823533%{stroke-dashoffset: 60}46.89542483660131%{ stroke-dashoffset: 0;}100%{ stroke-dashoffset: 0;}}@keyframes XxKbhtpp_draw_50{19.28104575163399%{stroke-dashoffset: 78}47.05882352941176%{ stroke-dashoffset: 0;}100%{ stroke-dashoffset: 0;}}@keyframes XxKbhtpp_draw_51{19.444444444444446%{stroke-dashoffset: 35}47.22222222222222%{ stroke-dashoffset: 0;}100%{ stroke-dashoffset: 0;}}@keyframes XxKbhtpp_draw_52{19.607843137254903%{stroke-dashoffset: 113}47.38562091503268%{ stroke-dashoffset: 0;}100%{ stroke-dashoffset: 0;}}@keyframes XxKbhtpp_draw_53{19.77124183006536%{stroke-dashoffset: 130}47.549019607843135%{ stroke-dashoffset: 0;}100%{ stroke-dashoffset: 0;}}@keyframes XxKbhtpp_draw_54{19.934640522875817%{stroke-dashoffset: 128}47.712418300653596%{ stroke-dashoffset: 0;}100%{ stroke-dashoffset: 0;}}@keyframes XxKbhtpp_draw_55{20.098039215686274%{stroke-dashoffset: 153}47.875816993464056%{ stroke-dashoffset: 0;}100%{ stroke-dashoffset: 0;}}@keyframes XxKbhtpp_draw_56{20.261437908496735%{stroke-dashoffset: 103}48.03921568627451%{ stroke-dashoffset: 0;}100%{ stroke-dashoffset: 0;}}@keyframes XxKbhtpp_draw_57{20.424836601307188%{stroke-dashoffset: 55}48.20261437908497%{ stroke-dashoffset: 0;}100%{ stroke-dashoffset: 0;}}@keyframes XxKbhtpp_draw_58{20.58823529411765%{stroke-dashoffset: 74}48.36601307189542%{ stroke-dashoffset: 0;}100%{ stroke-dashoffset: 0;}}@keyframes XxKbhtpp_draw_59{20.751633986928102%{stroke-dashoffset: 76}48.529411764705884%{ stroke-dashoffset: 0;}100%{ stroke-dashoffset: 0;}}@keyframes XxKbhtpp_draw_60{20.915032679738562%{stroke-dashoffset: 130}48.69281045751634%{ stroke-dashoffset: 0;}100%{ stroke-dashoffset: 0;}}@keyframes XxKbhtpp_draw_61{21.07843137254902%{stroke-dashoffset: 107}48.856209150326805%{ stroke-dashoffset: 0;}100%{ stroke-dashoffset: 0;}}@keyframes XxKbhtpp_draw_62{21.24183006535948%{stroke-dashoffset: 294}49.01960784313726%{ stroke-dashoffset: 0;}100%{ stroke-dashoffset: 0;}}@keyframes XxKbhtpp_draw_63{21.405228758169937%{stroke-dashoffset: 299}49.18300653594771%{ stroke-dashoffset: 0;}100%{ stroke-dashoffset: 0;}}@keyframes XxKbhtpp_draw_64{21.568627450980394%{stroke-dashoffset: 108}49.34640522875817%{ stroke-dashoffset: 0;}100%{ stroke-dashoffset: 0;}}@keyframes XxKbhtpp_draw_65{21.73202614379085%{stroke-dashoffset: 333}49.50980392156863%{ stroke-dashoffset: 0;}100%{ stroke-dashoffset: 0;}}@keyframes XxKbhtpp_draw_66{21.895424836601308%{stroke-dashoffset: 335}49.673202614379086%{ stroke-dashoffset: 0;}100%{ stroke-dashoffset: 0;}}@keyframes XxKbhtpp_draw_67{22.058823529411764%{stroke-dashoffset: 28}49.83660130718954%{ stroke-dashoffset: 0;}100%{ stroke-dashoffset: 0;}}@keyframes XxKbhtpp_draw_68{22.22222222222222%{stroke-dashoffset: 53}50%{ stroke-dashoffset: 0;}100%{ stroke-dashoffset: 0;}}@keyframes XxKbhtpp_draw_69{22.385620915032682%{stroke-dashoffset: 54}50.16339869281046%{ stroke-dashoffset: 0;}100%{ stroke-dashoffset: 0;}}@keyframes XxKbhtpp_draw_70{22.54901960784314%{stroke-dashoffset: 31}50.326797385620914%{ stroke-dashoffset: 0;}100%{ stroke-dashoffset: 0;}}@keyframes XxKbhtpp_draw_71{22.712418300653596%{stroke-dashoffset: 45}50.49019607843137%{ stroke-dashoffset: 0;}100%{ stroke-dashoffset: 0;}}@keyframes XxKbhtpp_draw_72{22.875816993464053%{stroke-dashoffset: 37}50.65359477124183%{ stroke-dashoffset: 0;}100%{ stroke-dashoffset: 0;}}@keyframes XxKbhtpp_draw_73{23.03921568627451%{stroke-dashoffset: 47}50.81699346405229%{ stroke-dashoffset: 0;}100%{ stroke-dashoffset: 0;}}@keyframes XxKbhtpp_draw_74{23.202614379084967%{stroke-dashoffset: 47}50.98039215686274%{ stroke-dashoffset: 0;}100%{ stroke-dashoffset: 0;}}@keyframes XxKbhtpp_draw_75{23.366013071895427%{stroke-dashoffset: 20}51.14379084967321%{ stroke-dashoffset: 0;}100%{ stroke-dashoffset: 0;}}@keyframes XxKbhtpp_draw_76{23.529411764705884%{stroke-dashoffset: 38}51.307189542483655%{ stroke-dashoffset: 0;}100%{ stroke-dashoffset: 0;}}@keyframes XxKbhtpp_draw_77{23.69281045751634%{stroke-dashoffset: 45}51.47058823529412%{ stroke-dashoffset: 0;}100%{ stroke-dashoffset: 0;}}@keyframes XxKbhtpp_draw_78{23.856209150326798%{stroke-dashoffset: 30}51.633986928104584%{ stroke-dashoffset: 0;}100%{ stroke-dashoffset: 0;}}@keyframes XxKbhtpp_draw_79{24.019607843137255%{stroke-dashoffset: 59}51.79738562091504%{ stroke-dashoffset: 0;}100%{ stroke-dashoffset: 0;}}@keyframes XxKbhtpp_draw_80{24.18300653594771%{stroke-dashoffset: 52}51.96078431372548%{ stroke-dashoffset: 0;}100%{ stroke-dashoffset: 0;}}@keyframes XxKbhtpp_draw_81{24.34640522875817%{stroke-dashoffset: 48}52.12418300653595%{ stroke-dashoffset: 0;}100%{ stroke-dashoffset: 0;}}@keyframes XxKbhtpp_draw_82{24.50980392156863%{stroke-dashoffset: 48}52.28758169934641%{ stroke-dashoffset: 0;}100%{ stroke-dashoffset: 0;}}@keyframes XxKbhtpp_draw_83{24.673202614379086%{stroke-dashoffset: 54}52.450980392156865%{ stroke-dashoffset: 0;}100%{ stroke-dashoffset: 0;}}@keyframes XxKbhtpp_draw_84{24.836601307189543%{stroke-dashoffset: 35}52.614379084967325%{ stroke-dashoffset: 0;}100%{ stroke-dashoffset: 0;}}@keyframes XxKbhtpp_draw_85{25%{stroke-dashoffset: 54}52.77777777777778%{ stroke-dashoffset: 0;}100%{ stroke-dashoffset: 0;}}</style></svg>